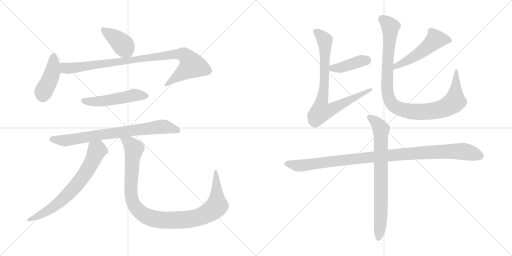
t = 0.00 s
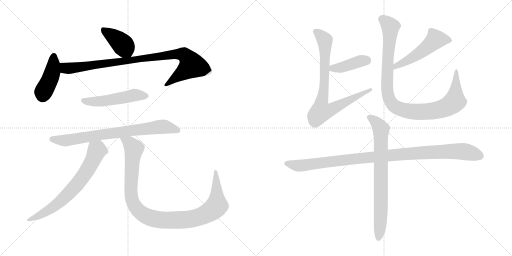
t = 2.17 s
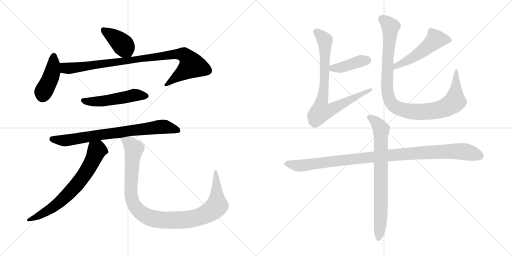
t = 4.34 s
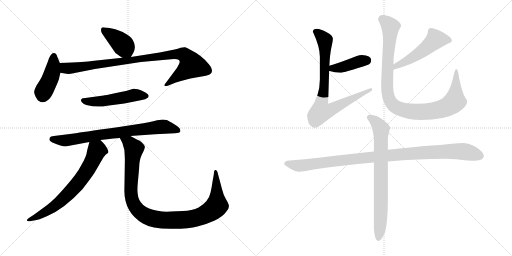
t = 6.50 s
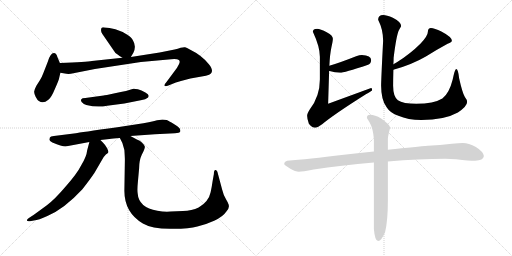
t = 8.67 s
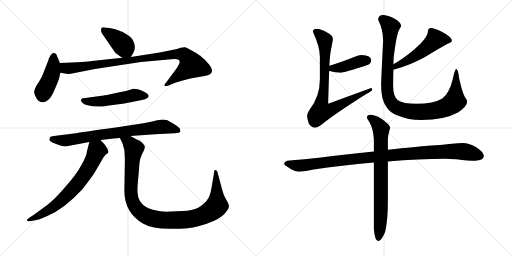
t = 10.84 s

The animated SVG that drew these frames (rendered in a browser with its animation timeline set to each time). Animation: 13 CSS @keyframes rules; one cycle of 10.84 s.

<svg version="1.1" viewBox="0 0 2048 1024" xmlns="http://www.w3.org/2000/svg">
  <g stroke="lightgray" stroke-dasharray="1,1" stroke-width="1" transform="scale(4, 4)">
    <line x1="0" y1="0" x2="256" y2="256"></line>
    <line x1="256" y1="0" x2="0" y2="256"></line>
    <line x1="128" y1="0" x2="128" y2="256"></line>
    <line x1="0" y1="128" x2="256" y2="128"></line>
    <line x1="256" y1="0" x2="512" y2="256"></line>
    <line x1="512" y1="0" x2="256" y2="256"></line>
    <line x1="384" y1="0" x2="384" y2="256"></line>
    <line x1="256" y1="128" x2="512" y2="128"></line>
  </g>
<g transform="scale(1, -1) translate(0, -850)">
   <style type="text/css">
    @keyframes keyframes0 {
      from {
       stroke: black;
       stroke-dashoffset: 399;
       stroke-width: 128;
       }
       56% {
       animation-timing-function: step-end;
       stroke: black;
       stroke-dashoffset: 0;
       stroke-width: 128;
       }
       to {
       stroke: black;
       stroke-width: 1024;
       }
       }
       #make-me-a-hanzi-animation-0 {
         animation: keyframes0 0.574707s both;
         animation-delay: 0.000000s;
         animation-timing-function: linear;
       }
    @keyframes keyframes1 {
      from {
       stroke: black;
       stroke-dashoffset: 426;
       stroke-width: 128;
       }
       58% {
       animation-timing-function: step-end;
       stroke: black;
       stroke-dashoffset: 0;
       stroke-width: 128;
       }
       to {
       stroke: black;
       stroke-width: 1024;
       }
       }
       #make-me-a-hanzi-animation-1 {
         animation: keyframes1 0.596680s both;
         animation-delay: 0.574707s;
         animation-timing-function: linear;
       }
    @keyframes keyframes2 {
      from {
       stroke: black;
       stroke-dashoffset: 935;
       stroke-width: 128;
       }
       75% {
       animation-timing-function: step-end;
       stroke: black;
       stroke-dashoffset: 0;
       stroke-width: 128;
       }
       to {
       stroke: black;
       stroke-width: 1024;
       }
       }
       #make-me-a-hanzi-animation-2 {
         animation: keyframes2 1.010905s both;
         animation-delay: 1.171387s;
         animation-timing-function: linear;
       }
    @keyframes keyframes3 {
      from {
       stroke: black;
       stroke-dashoffset: 511;
       stroke-width: 128;
       }
       62% {
       animation-timing-function: step-end;
       stroke: black;
       stroke-dashoffset: 0;
       stroke-width: 128;
       }
       to {
       stroke: black;
       stroke-width: 1024;
       }
       }
       #make-me-a-hanzi-animation-3 {
         animation: keyframes3 0.665853s both;
         animation-delay: 2.182292s;
         animation-timing-function: linear;
       }
    @keyframes keyframes4 {
      from {
       stroke: black;
       stroke-dashoffset: 769;
       stroke-width: 128;
       }
       71% {
       animation-timing-function: step-end;
       stroke: black;
       stroke-dashoffset: 0;
       stroke-width: 128;
       }
       to {
       stroke: black;
       stroke-width: 1024;
       }
       }
       #make-me-a-hanzi-animation-4 {
         animation: keyframes4 0.875814s both;
         animation-delay: 2.848145s;
         animation-timing-function: linear;
       }
    @keyframes keyframes5 {
      from {
       stroke: black;
       stroke-dashoffset: 693;
       stroke-width: 128;
       }
       69% {
       animation-timing-function: step-end;
       stroke: black;
       stroke-dashoffset: 0;
       stroke-width: 128;
       }
       to {
       stroke: black;
       stroke-width: 1024;
       }
       }
       #make-me-a-hanzi-animation-5 {
         animation: keyframes5 0.813965s both;
         animation-delay: 3.723959s;
         animation-timing-function: linear;
       }
    @keyframes keyframes6 {
      from {
       stroke: black;
       stroke-dashoffset: 1052;
       stroke-width: 128;
       }
       77% {
       animation-timing-function: step-end;
       stroke: black;
       stroke-dashoffset: 0;
       stroke-width: 128;
       }
       to {
       stroke: black;
       stroke-width: 1024;
       }
       }
       #make-me-a-hanzi-animation-6 {
         animation: keyframes6 1.106120s both;
         animation-delay: 4.537924s;
         animation-timing-function: linear;
       }
    @keyframes keyframes7 {
      from {
       stroke: black;
       stroke-dashoffset: 410;
       stroke-width: 128;
       }
       57% {
       animation-timing-function: step-end;
       stroke: black;
       stroke-dashoffset: 0;
       stroke-width: 128;
       }
       to {
       stroke: black;
       stroke-width: 1024;
       }
       }
       #make-me-a-hanzi-animation-7 {
         animation: keyframes7 0.583659s both;
         animation-delay: 5.644044s;
         animation-timing-function: linear;
       }
    @keyframes keyframes8 {
      from {
       stroke: black;
       stroke-dashoffset: 808;
       stroke-width: 128;
       }
       72% {
       animation-timing-function: step-end;
       stroke: black;
       stroke-dashoffset: 0;
       stroke-width: 128;
       }
       to {
       stroke: black;
       stroke-width: 1024;
       }
       }
       #make-me-a-hanzi-animation-8 {
         animation: keyframes8 0.907552s both;
         animation-delay: 6.227703s;
         animation-timing-function: linear;
       }
    @keyframes keyframes9 {
      from {
       stroke: black;
       stroke-dashoffset: 514;
       stroke-width: 128;
       }
       63% {
       animation-timing-function: step-end;
       stroke: black;
       stroke-dashoffset: 0;
       stroke-width: 128;
       }
       to {
       stroke: black;
       stroke-width: 1024;
       }
       }
       #make-me-a-hanzi-animation-9 {
         animation: keyframes9 0.668294s both;
         animation-delay: 7.135255s;
         animation-timing-function: linear;
       }
    @keyframes keyframes10 {
      from {
       stroke: black;
       stroke-dashoffset: 1006;
       stroke-width: 128;
       }
       77% {
       animation-timing-function: step-end;
       stroke: black;
       stroke-dashoffset: 0;
       stroke-width: 128;
       }
       to {
       stroke: black;
       stroke-width: 1024;
       }
       }
       #make-me-a-hanzi-animation-10 {
         animation: keyframes10 1.068685s both;
         animation-delay: 7.803549s;
         animation-timing-function: linear;
       }
    @keyframes keyframes11 {
      from {
       stroke: black;
       stroke-dashoffset: 1039;
       stroke-width: 128;
       }
       77% {
       animation-timing-function: step-end;
       stroke: black;
       stroke-dashoffset: 0;
       stroke-width: 128;
       }
       to {
       stroke: black;
       stroke-width: 1024;
       }
       }
       #make-me-a-hanzi-animation-11 {
         animation: keyframes11 1.095540s both;
         animation-delay: 8.872234s;
         animation-timing-function: linear;
       }
    @keyframes keyframes12 {
      from {
       stroke: black;
       stroke-dashoffset: 763;
       stroke-width: 128;
       }
       71% {
       animation-timing-function: step-end;
       stroke: black;
       stroke-dashoffset: 0;
       stroke-width: 128;
       }
       to {
       stroke: black;
       stroke-width: 1024;
       }
       }
       #make-me-a-hanzi-animation-12 {
         animation: keyframes12 0.870931s both;
         animation-delay: 9.967774s;
         animation-timing-function: linear;
       }
</style>
<path d="M 523.5 622.0 L 533.5 639.0 Q 546.5 665.0 531.5 689.0 Q 527.5 699.0 507.5 712.0 Q 487.5 725.0 461.5 733.0 Q 435.5 740.0 419.5 740.0 Q 407.5 742.0 405.5 737.0 Q 401.5 724.0 409.5 714.0 L 453.5 650.0 Q 459.5 638.0 470.5 632.0 Q 476.5 627.0 489.5 619.0 C 513.5 604.0 513.5 604.0 523.5 622.0 Z" fill="lightgray"></path> 
<path d="M 191.5 604.0 L 173.5 558.0 Q 168.5 544.0 159.5 529.0 L 145.5 507.0 Q 136.5 490.0 136.5 483.0 Q 136.5 476.0 142.5 463.0 Q 149.5 449.0 155.5 446.0 Q 172.5 433.0 193.5 451.0 Q 205.5 460.0 219.5 494.0 Q 234.5 528.0 235.5 533.0 L 241.5 559.0 C 246.5 581.0 246.5 581.0 239.5 598.0 L 229.5 622.0 Q 225.5 638.0 215.5 638.0 Q 201.5 638.0 191.5 604.0 Z" fill="lightgray"></path> 
<path d="M 241.5 559.0 L 265.5 555.0 Q 277.5 553.0 293.5 557.0 L 379.5 574.0 L 563.5 602.0 L 684.5 613.0 Q 708.5 615.0 715.5 610.0 Q 719.5 606.0 718.5 601.0 Q 717.5 595.0 707.5 578.0 L 667.5 524.0 Q 655.5 510.0 658.5 507.0 Q 661.5 503.0 673.5 508.0 L 703.5 520.0 Q 726.5 527.0 761.5 536.0 L 823.5 547.0 Q 839.5 550.0 843.5 556.0 Q 855.5 568.0 835.5 593.0 Q 808.5 628.0 757.5 653.0 Q 747.5 659.0 740.5 661.0 Q 734.5 662.0 722.5 659.0 Q 711.5 655.0 698.5 652.0 L 638.5 640.0 L 523.5 622.0 L 489.5 619.0 L 367.5 606.0 Q 347.5 603.0 239.5 598.0 C 209.5 597.0 211.5 564.0 241.5 559.0 Z" fill="lightgray"></path> 
<path d="M 414.5 468.0 L 341.5 458.0 Q 327.5 458.0 325.5 453.0 Q 321.5 449.0 327.5 441.0 Q 334.5 432.0 345.5 430.0 Q 388.5 419.0 428.5 427.0 L 497.5 436.0 L 567.5 450.0 Q 583.5 453.0 587.5 457.0 Q 593.5 460.0 594.5 465.0 Q 596.5 472.0 581.5 480.0 Q 565.5 490.0 551.5 493.0 Q 537.5 496.0 533.5 495.0 L 510.5 488.0 Q 501.5 485.0 459.5 477.0 Q 418.5 468.0 414.5 468.0 Z" fill="lightgray"></path> 
<path d="M 261.5 264.0 L 357.5 282.0 L 401.5 290.0 L 437.5 294.0 Q 449.5 296.0 479.5 298.0 L 521.5 306.0 L 619.5 313.0 L 699.5 317.0 Q 718.5 319.0 720.5 322.0 Q 722.5 329.0 719.5 335.0 Q 716.5 341.0 695.5 354.0 Q 674.5 367.0 666.5 370.0 Q 659.5 372.0 649.5 372.0 Q 640.5 372.0 617.5 366.0 Q 594.5 360.0 573.5 357.0 L 469.5 341.0 Q 317.5 320.0 303.5 317.0 L 215.5 306.0 Q 201.5 305.0 199.5 300.0 Q 197.5 293.0 197.5 291.0 Q 197.5 286.0 209.5 280.0 Q 247.5 264.0 261.5 264.0 Z" fill="lightgray"></path> 
<path d="M 357.5 282.0 L 348.5 248.0 Q 346.5 225.0 325.5 190.0 Q 308.5 156.0 263.5 105.0 Q 219.5 53.0 187.5 29.0 L 135.5 -9.0 L 115.5 -22.0 Q 107.5 -27.0 107.5 -32.0 Q 108.5 -36.0 119.5 -35.0 L 135.5 -32.0 Q 154.5 -30.0 189.5 -14.0 Q 257.5 15.0 329.5 93.0 Q 361.5 134.0 377.5 158.0 L 409.5 213.0 Q 413.5 222.0 423.5 232.0 Q 432.5 238.0 433.5 241.0 Q 434.5 244.0 428.5 257.0 Q 422.5 269.0 411.5 280.0 L 401.5 290.0 C 380.5 311.0 365.5 311.0 357.5 282.0 Z" fill="lightgray"></path> 
<path d="M 479.5 298.0 L 489.5 278.0 L 497.5 250.0 Q 499.5 220.0 499.5 211.0 L 497.5 87.0 Q 497.5 0.0 571.5 -44.0 Q 606.5 -65.0 680.5 -65.0 Q 754.5 -66.0 789.5 -56.0 Q 821.5 -49.0 856.5 -33.0 Q 891.5 -17.0 905.5 4.0 Q 916.5 17.0 915.5 26.0 Q 915.5 34.0 904.5 52.0 Q 893.5 70.0 888.5 92.0 L 869.5 163.0 Q 867.5 168.0 863.5 170.0 Q 855.5 172.0 855.5 154.0 L 850.5 126.0 Q 846.5 98.0 842.5 81.0 Q 834.5 43.0 794.5 20.0 Q 767.5 7.0 731.5 6.0 L 682.5 4.0 Q 657.5 2.0 629.5 7.0 Q 554.5 19.0 550.5 78.0 Q 548.5 92.0 551.5 122.0 L 556.5 177.0 Q 556.5 209.0 567.5 232.0 Q 579.5 254.0 579.5 263.0 Q 577.5 270.0 568.5 279.0 Q 559.5 288.0 547.5 292.0 L 521.5 306.0 C 495.5 320.0 466.5 325.0 479.5 298.0 Z" fill="lightgray"></path> 
<path d="M 1316.5 566.0 L 1318.5 566.0 Q 1339.5 559.0 1360.5 559.0 Q 1374.5 559.0 1472.5 591.0 Q 1484.5 596.0 1484.5 610.0 Q 1484.5 629.0 1447.5 630.0 Q 1438.5 630.0 1424.5 625.0 Q 1361.5 600.0 1317.5 587.0 C 1288.5 578.0 1287.5 572.0 1316.5 566.0 Z" fill="lightgray"></path> 
<path d="M 1268.5 735.0 Q 1251.5 735.0 1251.5 723.0 Q 1279.5 663.0 1279.5 623.0 L 1279.5 532.0 Q 1279.5 465.0 1239.5 413.0 Q 1228.5 396.0 1228.5 387.0 Q 1228.5 374.0 1235.5 355.0 Q 1247.5 339.0 1260.5 339.0 Q 1268.5 339.0 1288.5 353.0 Q 1336.5 393.0 1463.5 473.0 Q 1488.5 486.0 1488.5 490.0 Q 1488.5 498.0 1484.5 498.0 L 1312.5 435.0 L 1316.5 566.0 L 1317.5 587.0 Q 1319.5 632.0 1325.5 660.0 Q 1331.5 687.0 1331.5 695.0 Q 1331.5 708.0 1308.5 720.0 Q 1280.5 735.0 1268.5 735.0 Z" fill="lightgray"></path> 
<path d="M 1573.5 571.0 Q 1646.5 591.0 1703.5 624.0 Q 1751.5 654.0 1790.5 675.0 Q 1807.5 682.0 1807.5 687.0 Q 1807.5 702.0 1765.5 724.0 Q 1737.5 738.0 1723.5 738.0 Q 1718.5 738.0 1714.5 734.0 Q 1711.5 729.0 1711.5 723.0 Q 1711.5 707.0 1682.5 676.0 Q 1640.5 634.0 1587.5 601.0 L 1573.5 593.0 C 1547.5 578.0 1544.5 563.0 1573.5 571.0 Z" fill="lightgray"></path> 
<path d="M 1532.5 790.0 Q 1512.5 790.0 1512.5 771.0 Q 1532.5 732.0 1532.5 687.0 Q 1524.5 530.0 1524.5 507.0 Q 1524.5 450.0 1546.5 421.0 Q 1560.5 398.0 1593.5 387.0 Q 1631.5 370.0 1685.5 370.0 Q 1777.5 370.0 1831.5 400.0 Q 1868.5 425.0 1868.5 442.0 Q 1868.5 451.0 1859.5 462.0 Q 1849.5 478.0 1836.5 537.0 Q 1832.5 574.0 1824.5 574.0 Q 1819.5 574.0 1810.5 531.0 Q 1796.5 476.0 1769.5 456.0 Q 1735.5 435.0 1664.5 435.0 Q 1612.5 435.0 1591.5 449.0 Q 1572.5 464.0 1572.5 507.0 Q 1572.5 533.0 1573.5 571.0 L 1573.5 593.0 Q 1574.5 605.0 1574.5 619.0 Q 1585.5 708.0 1595.5 729.0 Q 1604.5 744.0 1604.5 746.0 Q 1604.5 762.0 1571.5 779.0 Q 1546.5 790.0 1532.5 790.0 Z" fill="lightgray"></path> 
<path d="M 1495.5 244.0 Q 1442.5 238.0 1375.5 231.0 Q 1230.5 213.0 1148.5 207.0 Q 1136.5 203.0 1136.5 194.0 Q 1137.5 190.0 1161.5 175.0 Q 1181.5 163.0 1195.5 163.0 Q 1209.5 163.0 1254.5 172.0 Q 1362.5 189.0 1495.5 200.0 L 1551.5 204.0 Q 1675.5 215.0 1780.5 215.0 L 1824.5 213.0 Q 1876.5 207.0 1900.5 207.0 Q 1933.5 208.0 1935.5 226.0 Q 1932.5 244.0 1903.5 262.0 Q 1874.5 278.0 1851.5 278.0 Q 1835.5 278.0 1807.5 275.0 Q 1760.5 270.0 1711.5 267.0 Q 1671.5 264.0 1551.5 251.0 L 1495.5 244.0 Z" fill="lightgray"></path> 
<path d="M 1480.5 391.0 Q 1467.5 391.0 1467.5 379.0 Q 1467.5 377.0 1477.5 362.0 Q 1492.5 336.0 1495.5 294.0 L 1495.5 244.0 L 1495.5 200.0 L 1495.5 -66.0 Q 1499.5 -114.0 1512.5 -114.0 Q 1525.5 -114.0 1540.5 -78.0 Q 1551.5 -33.0 1551.5 50.0 L 1551.5 204.0 L 1551.5 251.0 L 1551.5 295.0 Q 1551.5 305.0 1560.5 339.0 Q 1560.5 351.0 1524.5 376.0 Q 1499.5 391.0 1480.5 391.0 Z" fill="lightgray"></path> 
      <clipPath id="make-me-a-hanzi-clip-0">
      <path d="M 523.5 622.0 L 533.5 639.0 Q 546.5 665.0 531.5 689.0 Q 527.5 699.0 507.5 712.0 Q 487.5 725.0 461.5 733.0 Q 435.5 740.0 419.5 740.0 Q 407.5 742.0 405.5 737.0 Q 401.5 724.0 409.5 714.0 L 453.5 650.0 Q 459.5 638.0 470.5 632.0 Q 476.5 627.0 489.5 619.0 C 513.5 604.0 513.5 604.0 523.5 622.0 Z" fill="lightgray"></path>
      </clipPath>
      <path clip-path="url(#make-me-a-hanzi-clip-0)" d="M 414.5 730.0 L 488.5 674.0 L 516.5 632.0 " fill="none" id="make-me-a-hanzi-animation-0" stroke-dasharray="271 542" stroke-linecap="round"></path>

      <clipPath id="make-me-a-hanzi-clip-1">
      <path d="M 191.5 604.0 L 173.5 558.0 Q 168.5 544.0 159.5 529.0 L 145.5 507.0 Q 136.5 490.0 136.5 483.0 Q 136.5 476.0 142.5 463.0 Q 149.5 449.0 155.5 446.0 Q 172.5 433.0 193.5 451.0 Q 205.5 460.0 219.5 494.0 Q 234.5 528.0 235.5 533.0 L 241.5 559.0 C 246.5 581.0 246.5 581.0 239.5 598.0 L 229.5 622.0 Q 225.5 638.0 215.5 638.0 Q 201.5 638.0 191.5 604.0 Z" fill="lightgray"></path>
      </clipPath>
      <path clip-path="url(#make-me-a-hanzi-clip-1)" d="M 215.5 626.0 L 205.5 547.0 L 173.5 482.0 L 170.5 464.0 " fill="none" id="make-me-a-hanzi-animation-1" stroke-dasharray="298 596" stroke-linecap="round"></path>

      <clipPath id="make-me-a-hanzi-clip-2">
      <path d="M 241.5 559.0 L 265.5 555.0 Q 277.5 553.0 293.5 557.0 L 379.5 574.0 L 563.5 602.0 L 684.5 613.0 Q 708.5 615.0 715.5 610.0 Q 719.5 606.0 718.5 601.0 Q 717.5 595.0 707.5 578.0 L 667.5 524.0 Q 655.5 510.0 658.5 507.0 Q 661.5 503.0 673.5 508.0 L 703.5 520.0 Q 726.5 527.0 761.5 536.0 L 823.5 547.0 Q 839.5 550.0 843.5 556.0 Q 855.5 568.0 835.5 593.0 Q 808.5 628.0 757.5 653.0 Q 747.5 659.0 740.5 661.0 Q 734.5 662.0 722.5 659.0 Q 711.5 655.0 698.5 652.0 L 638.5 640.0 L 523.5 622.0 L 489.5 619.0 L 367.5 606.0 Q 347.5 603.0 239.5 598.0 C 209.5 597.0 211.5 564.0 241.5 559.0 Z" fill="lightgray"></path>
      </clipPath>
      <path clip-path="url(#make-me-a-hanzi-clip-2)" d="M 251.5 592.0 L 262.5 577.0 L 282.5 577.0 L 679.5 631.0 L 735.5 632.0 L 758.5 608.0 L 767.5 588.0 L 665.5 509.0 " fill="none" id="make-me-a-hanzi-animation-2" stroke-dasharray="807 1614" stroke-linecap="round"></path>

      <clipPath id="make-me-a-hanzi-clip-3">
      <path d="M 414.5 468.0 L 341.5 458.0 Q 327.5 458.0 325.5 453.0 Q 321.5 449.0 327.5 441.0 Q 334.5 432.0 345.5 430.0 Q 388.5 419.0 428.5 427.0 L 497.5 436.0 L 567.5 450.0 Q 583.5 453.0 587.5 457.0 Q 593.5 460.0 594.5 465.0 Q 596.5 472.0 581.5 480.0 Q 565.5 490.0 551.5 493.0 Q 537.5 496.0 533.5 495.0 L 510.5 488.0 Q 501.5 485.0 459.5 477.0 Q 418.5 468.0 414.5 468.0 Z" fill="lightgray"></path>
      </clipPath>
      <path clip-path="url(#make-me-a-hanzi-clip-3)" d="M 333.5 448.0 L 394.5 444.0 L 534.5 470.0 L 585.5 466.0 " fill="none" id="make-me-a-hanzi-animation-3" stroke-dasharray="383 766" stroke-linecap="round"></path>

      <clipPath id="make-me-a-hanzi-clip-4">
      <path d="M 261.5 264.0 L 357.5 282.0 L 401.5 290.0 L 437.5 294.0 Q 449.5 296.0 479.5 298.0 L 521.5 306.0 L 619.5 313.0 L 699.5 317.0 Q 718.5 319.0 720.5 322.0 Q 722.5 329.0 719.5 335.0 Q 716.5 341.0 695.5 354.0 Q 674.5 367.0 666.5 370.0 Q 659.5 372.0 649.5 372.0 Q 640.5 372.0 617.5 366.0 Q 594.5 360.0 573.5 357.0 L 469.5 341.0 Q 317.5 320.0 303.5 317.0 L 215.5 306.0 Q 201.5 305.0 199.5 300.0 Q 197.5 293.0 197.5 291.0 Q 197.5 286.0 209.5 280.0 Q 247.5 264.0 261.5 264.0 Z" fill="lightgray"></path>
      </clipPath>
      <path clip-path="url(#make-me-a-hanzi-clip-4)" d="M 207.5 293.0 L 264.5 288.0 L 433.5 317.0 L 648.5 343.0 L 714.5 328.0 " fill="none" id="make-me-a-hanzi-animation-4" stroke-dasharray="641 1282" stroke-linecap="round"></path>

      <clipPath id="make-me-a-hanzi-clip-5">
      <path d="M 357.5 282.0 L 348.5 248.0 Q 346.5 225.0 325.5 190.0 Q 308.5 156.0 263.5 105.0 Q 219.5 53.0 187.5 29.0 L 135.5 -9.0 L 115.5 -22.0 Q 107.5 -27.0 107.5 -32.0 Q 108.5 -36.0 119.5 -35.0 L 135.5 -32.0 Q 154.5 -30.0 189.5 -14.0 Q 257.5 15.0 329.5 93.0 Q 361.5 134.0 377.5 158.0 L 409.5 213.0 Q 413.5 222.0 423.5 232.0 Q 432.5 238.0 433.5 241.0 Q 434.5 244.0 428.5 257.0 Q 422.5 269.0 411.5 280.0 L 401.5 290.0 C 380.5 311.0 365.5 311.0 357.5 282.0 Z" fill="lightgray"></path>
      </clipPath>
      <path clip-path="url(#make-me-a-hanzi-clip-5)" d="M 423.5 242.0 L 388.5 249.0 L 330.5 141.0 L 249.5 51.0 L 187.5 5.0 L 114.5 -29.0 " fill="none" id="make-me-a-hanzi-animation-5" stroke-dasharray="565 1130" stroke-linecap="round"></path>

      <clipPath id="make-me-a-hanzi-clip-6">
      <path d="M 479.5 298.0 L 489.5 278.0 L 497.5 250.0 Q 499.5 220.0 499.5 211.0 L 497.5 87.0 Q 497.5 0.0 571.5 -44.0 Q 606.5 -65.0 680.5 -65.0 Q 754.5 -66.0 789.5 -56.0 Q 821.5 -49.0 856.5 -33.0 Q 891.5 -17.0 905.5 4.0 Q 916.5 17.0 915.5 26.0 Q 915.5 34.0 904.5 52.0 Q 893.5 70.0 888.5 92.0 L 869.5 163.0 Q 867.5 168.0 863.5 170.0 Q 855.5 172.0 855.5 154.0 L 850.5 126.0 Q 846.5 98.0 842.5 81.0 Q 834.5 43.0 794.5 20.0 Q 767.5 7.0 731.5 6.0 L 682.5 4.0 Q 657.5 2.0 629.5 7.0 Q 554.5 19.0 550.5 78.0 Q 548.5 92.0 551.5 122.0 L 556.5 177.0 Q 556.5 209.0 567.5 232.0 Q 579.5 254.0 579.5 263.0 Q 577.5 270.0 568.5 279.0 Q 559.5 288.0 547.5 292.0 L 521.5 306.0 C 495.5 320.0 466.5 325.0 479.5 298.0 Z" fill="lightgray"></path>
      </clipPath>
      <path clip-path="url(#make-me-a-hanzi-clip-6)" d="M 487.5 296.0 L 517.5 278.0 L 536.5 255.0 L 523.5 110.0 L 527.5 52.0 L 543.5 19.0 L 559.5 2.0 L 600.5 -21.0 L 653.5 -31.0 L 741.5 -29.0 L 810.5 -13.0 L 846.5 7.0 L 867.5 27.0 L 863.5 164.0 " fill="none" id="make-me-a-hanzi-animation-6" stroke-dasharray="924 1848" stroke-linecap="round"></path>

      <clipPath id="make-me-a-hanzi-clip-7">
      <path d="M 1316.5 566.0 L 1318.5 566.0 Q 1339.5 559.0 1360.5 559.0 Q 1374.5 559.0 1472.5 591.0 Q 1484.5 596.0 1484.5 610.0 Q 1484.5 629.0 1447.5 630.0 Q 1438.5 630.0 1424.5 625.0 Q 1361.5 600.0 1317.5 587.0 C 1288.5 578.0 1287.5 572.0 1316.5 566.0 Z" fill="lightgray"></path>
      </clipPath>
      <path clip-path="url(#make-me-a-hanzi-clip-7)" d="M 1317.5 571.0 L 1466.5 609.0 " fill="none" id="make-me-a-hanzi-animation-7" stroke-dasharray="282 564" stroke-linecap="round"></path>

      <clipPath id="make-me-a-hanzi-clip-8">
      <path d="M 1268.5 735.0 Q 1251.5 735.0 1251.5 723.0 Q 1279.5 663.0 1279.5 623.0 L 1279.5 532.0 Q 1279.5 465.0 1239.5 413.0 Q 1228.5 396.0 1228.5 387.0 Q 1228.5 374.0 1235.5 355.0 Q 1247.5 339.0 1260.5 339.0 Q 1268.5 339.0 1288.5 353.0 Q 1336.5 393.0 1463.5 473.0 Q 1488.5 486.0 1488.5 490.0 Q 1488.5 498.0 1484.5 498.0 L 1312.5 435.0 L 1316.5 566.0 L 1317.5 587.0 Q 1319.5 632.0 1325.5 660.0 Q 1331.5 687.0 1331.5 695.0 Q 1331.5 708.0 1308.5 720.0 Q 1280.5 735.0 1268.5 735.0 Z" fill="lightgray"></path>
      </clipPath>
      <path clip-path="url(#make-me-a-hanzi-clip-8)" d="M 1264.5 722.0 L 1289.5 702.0 L 1300.5 674.0 L 1298.5 530.0 L 1284.5 403.0 L 1323.5 411.0 L 1437.5 471.0 L 1471.5 481.0 L 1481.5 491.0 " fill="none" id="make-me-a-hanzi-animation-8" stroke-dasharray="680 1360" stroke-linecap="round"></path>

      <clipPath id="make-me-a-hanzi-clip-9">
      <path d="M 1573.5 571.0 Q 1646.5 591.0 1703.5 624.0 Q 1751.5 654.0 1790.5 675.0 Q 1807.5 682.0 1807.5 687.0 Q 1807.5 702.0 1765.5 724.0 Q 1737.5 738.0 1723.5 738.0 Q 1718.5 738.0 1714.5 734.0 Q 1711.5 729.0 1711.5 723.0 Q 1711.5 707.0 1682.5 676.0 Q 1640.5 634.0 1587.5 601.0 L 1573.5 593.0 C 1547.5 578.0 1544.5 563.0 1573.5 571.0 Z" fill="lightgray"></path>
      </clipPath>
      <path clip-path="url(#make-me-a-hanzi-clip-9)" d="M 1799.5 689.0 L 1741.5 691.0 L 1661.5 626.0 L 1584.5 586.0 L 1580.5 577.0 " fill="none" id="make-me-a-hanzi-animation-9" stroke-dasharray="386 772" stroke-linecap="round"></path>

      <clipPath id="make-me-a-hanzi-clip-10">
      <path d="M 1532.5 790.0 Q 1512.5 790.0 1512.5 771.0 Q 1532.5 732.0 1532.5 687.0 Q 1524.5 530.0 1524.5 507.0 Q 1524.5 450.0 1546.5 421.0 Q 1560.5 398.0 1593.5 387.0 Q 1631.5 370.0 1685.5 370.0 Q 1777.5 370.0 1831.5 400.0 Q 1868.5 425.0 1868.5 442.0 Q 1868.5 451.0 1859.5 462.0 Q 1849.5 478.0 1836.5 537.0 Q 1832.5 574.0 1824.5 574.0 Q 1819.5 574.0 1810.5 531.0 Q 1796.5 476.0 1769.5 456.0 Q 1735.5 435.0 1664.5 435.0 Q 1612.5 435.0 1591.5 449.0 Q 1572.5 464.0 1572.5 507.0 Q 1572.5 533.0 1573.5 571.0 L 1573.5 593.0 Q 1574.5 605.0 1574.5 619.0 Q 1585.5 708.0 1595.5 729.0 Q 1604.5 744.0 1604.5 746.0 Q 1604.5 762.0 1571.5 779.0 Q 1546.5 790.0 1532.5 790.0 Z" fill="lightgray"></path>
      </clipPath>
      <path clip-path="url(#make-me-a-hanzi-clip-10)" d="M 1529.5 773.0 L 1561.5 744.0 L 1549.5 587.0 L 1549.5 483.0 L 1559.5 448.0 L 1585.5 420.0 L 1634.5 406.0 L 1695.5 403.0 L 1766.5 414.0 L 1807.5 434.0 L 1819.5 447.0 L 1825.5 570.0 " fill="none" id="make-me-a-hanzi-animation-10" stroke-dasharray="878 1756" stroke-linecap="round"></path>

      <clipPath id="make-me-a-hanzi-clip-11">
      <path d="M 1495.5 244.0 Q 1442.5 238.0 1375.5 231.0 Q 1230.5 213.0 1148.5 207.0 Q 1136.5 203.0 1136.5 194.0 Q 1137.5 190.0 1161.5 175.0 Q 1181.5 163.0 1195.5 163.0 Q 1209.5 163.0 1254.5 172.0 Q 1362.5 189.0 1495.5 200.0 L 1551.5 204.0 Q 1675.5 215.0 1780.5 215.0 L 1824.5 213.0 Q 1876.5 207.0 1900.5 207.0 Q 1933.5 208.0 1935.5 226.0 Q 1932.5 244.0 1903.5 262.0 Q 1874.5 278.0 1851.5 278.0 Q 1835.5 278.0 1807.5 275.0 Q 1760.5 270.0 1711.5 267.0 Q 1671.5 264.0 1551.5 251.0 L 1495.5 244.0 Z" fill="lightgray"></path>
      </clipPath>
      <path clip-path="url(#make-me-a-hanzi-clip-11)" d="M 1144.5 195.0 L 1198.5 187.0 L 1368.5 210.0 L 1734.5 242.0 L 1846.5 245.0 L 1921.5 226.0 " fill="none" id="make-me-a-hanzi-animation-11" stroke-dasharray="911 1822" stroke-linecap="round"></path>

      <clipPath id="make-me-a-hanzi-clip-12">
      <path d="M 1480.5 391.0 Q 1467.5 391.0 1467.5 379.0 Q 1467.5 377.0 1477.5 362.0 Q 1492.5 336.0 1495.5 294.0 L 1495.5 244.0 L 1495.5 200.0 L 1495.5 -66.0 Q 1499.5 -114.0 1512.5 -114.0 Q 1525.5 -114.0 1540.5 -78.0 Q 1551.5 -33.0 1551.5 50.0 L 1551.5 204.0 L 1551.5 251.0 L 1551.5 295.0 Q 1551.5 305.0 1560.5 339.0 Q 1560.5 351.0 1524.5 376.0 Q 1499.5 391.0 1480.5 391.0 Z" fill="lightgray"></path>
      </clipPath>
      <path clip-path="url(#make-me-a-hanzi-clip-12)" d="M 1477.5 381.0 L 1505.5 360.0 L 1524.5 333.0 L 1523.5 -7.0 L 1513.5 -105.0 " fill="none" id="make-me-a-hanzi-animation-12" stroke-dasharray="635 1270" stroke-linecap="round"></path>

</g>
</svg>
